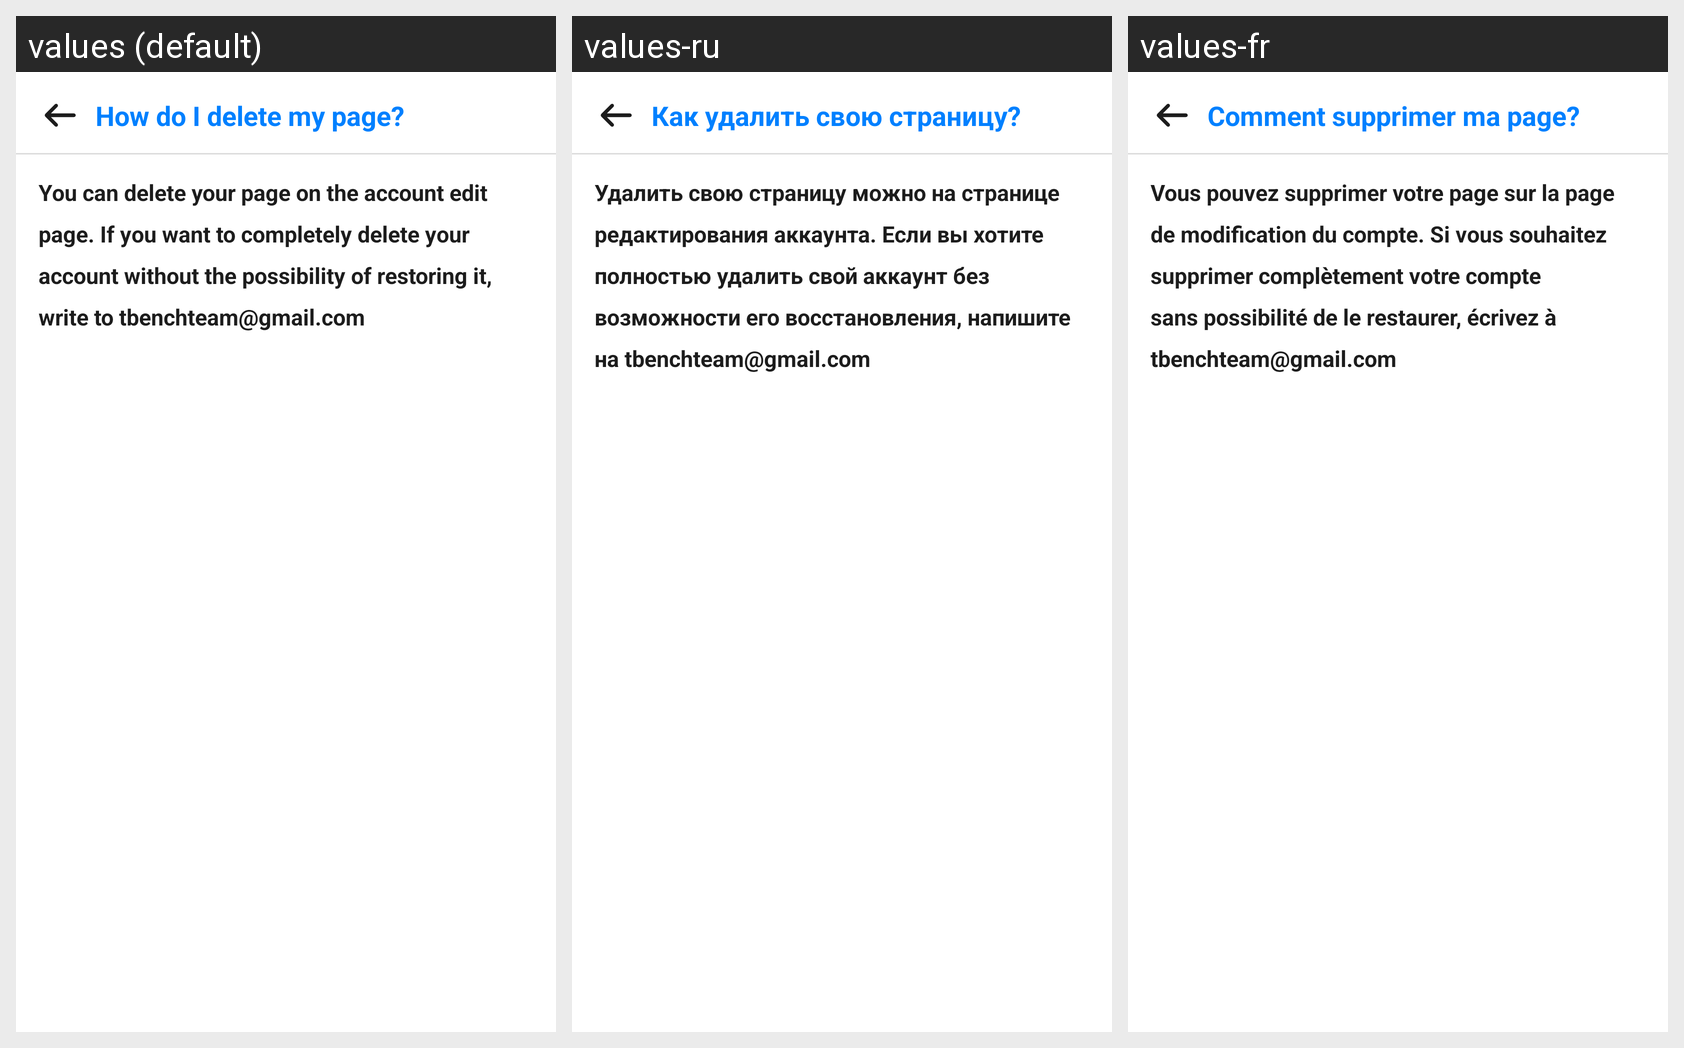

Strings drawn on this Android screen and how each of the app's shown locales translates them:
Android screen res/layout/activity_aq5.xml rendered under 3 locales, left to right: values (default), values-ru, values-fr. Device: Nexus 5 (rendered at 1080×1920; each locale shown at half size, 540×960, under a caption strip naming it); theme AppTheme.
Strings drawn on this screen, with the default value and each locale's value (text and hints the layout hard-codes, and strings that could not be matched under every locale, appear in the picture but are not listed):

q9
  values: How do I delete my page?
  values-ru: Как удалить свою страницу?
  values-fr: Comment supprimer ma page?

a9
  values: You can delete your page on the account edit page. If you want to completely delete your account without the possibility of restoring it, write to tbenchteam@gmail.com
  values-ru: Удалить свою страницу можно на странице редактирования аккаунта. Если вы хотите полностью удалить свой аккаунт без возможности его восстановления, напишите на tbenchteam@gmail.com
  values-fr: Vous pouvez supprimer votre page sur la page de modification du compte. Si vous souhaitez supprimer complètement votre compte sans possibilité de le restaurer, écrivez à tbenchteam@gmail.com
